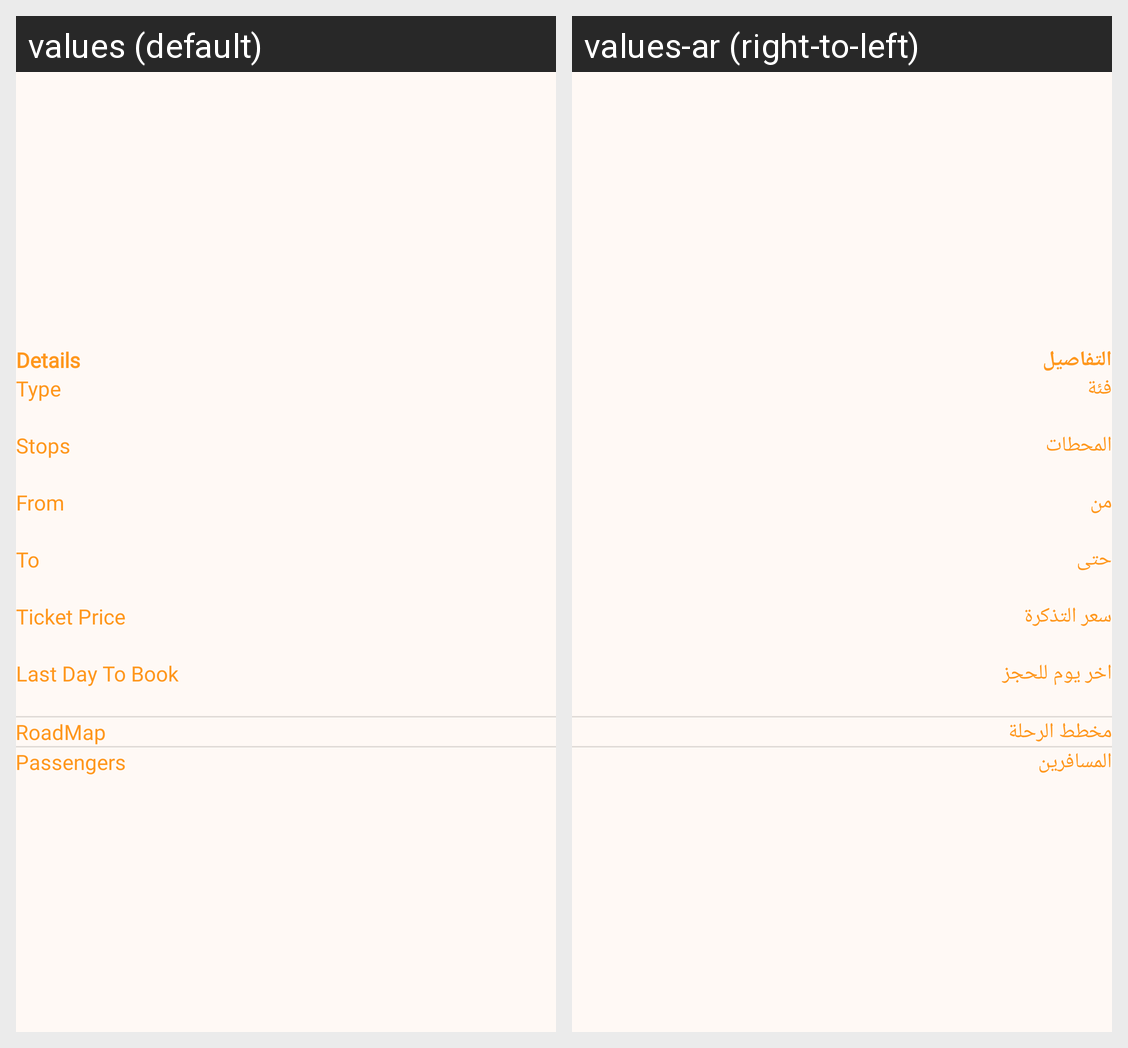

Locale-by-locale string values for the Android screen shown in this grid:
Android screen res/layout/fragment_old_trip_details.xml rendered under 2 locales, left to right: values (default), values-ar (right-to-left). Device: Nexus 5 (rendered at 1080×1920; each locale shown at half size, 540×960, under a caption strip naming it); theme Theme.DayOutOrganizer.
Strings drawn on this screen, with the default value and each locale's value (text and hints the layout hard-codes, and strings that could not be matched under every locale, appear in the picture but are not listed):

details
  values: Details
  values-ar: التفاصيل

type
  values: Type
  values-ar: فئة

stops
  values: Stops
  values-ar: المحطات

from
  values: From
  values-ar: من

to
  values: To
  values-ar: حتى

ticket_price
  values: Ticket Price
  values-ar: سعر التذكرة

last_day_to_book
  values: Last Day To Book
  values-ar: اخر يوم للحجز

road_map
  values: RoadMap
  values-ar: مخطط الرحلة

passengers
  values: Passengers
  values-ar: المسافرين
